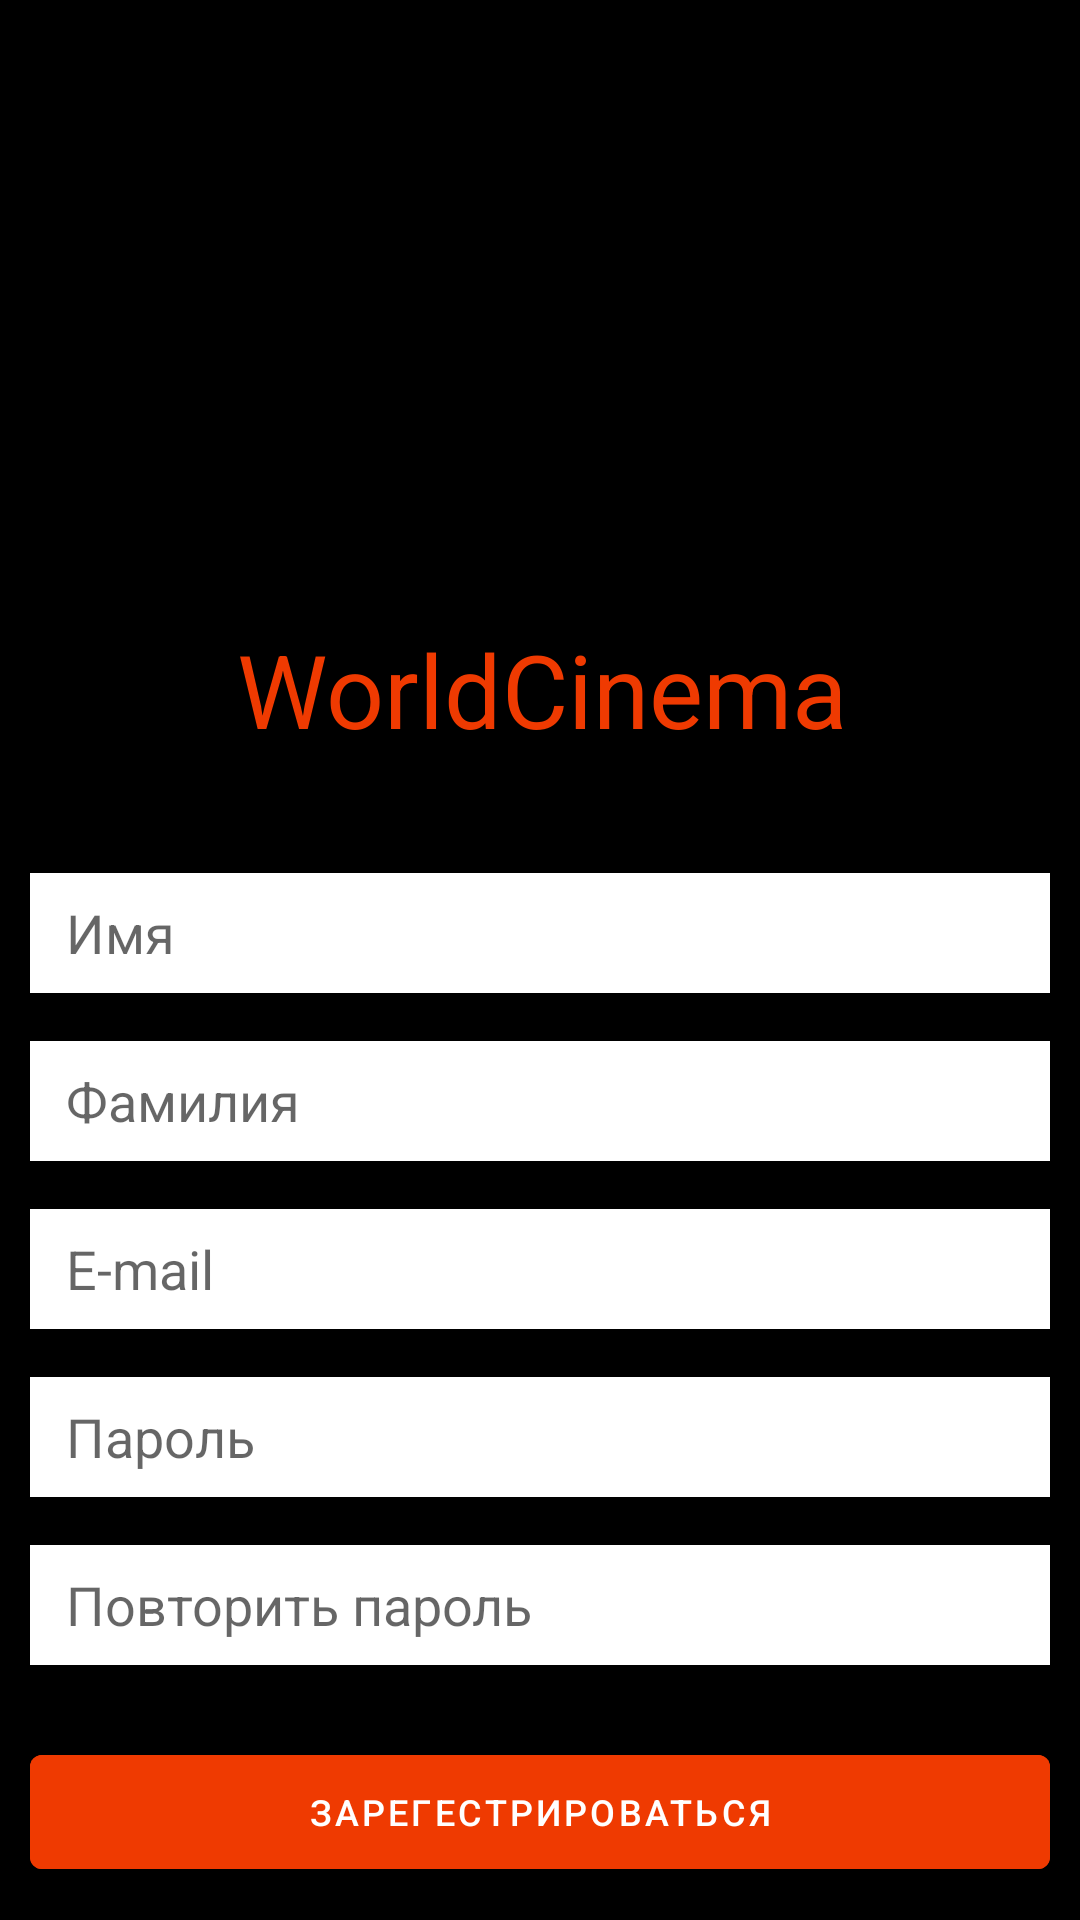

Write the Android layout XML for this screen, with the resource values it uses.
<!-- AndroidManifest.xml: application theme Theme.Test04122022 -->
<!-- res/layout/fragment_registration.xml -->
<?xml version="1.0" encoding="utf-8"?>
<FrameLayout xmlns:android="http://schemas.android.com/apk/res/android"
xmlns:app="http://schemas.android.com/apk/res-auto"
xmlns:tools="http://schemas.android.com/tools"
android:layout_width="match_parent"
android:layout_height="match_parent"
    tools:context=".RegistrationFragment">

    <ScrollView
        android:layout_width="match_parent"
        android:layout_height="match_parent"
        android:background="@color/black">

        <androidx.constraintlayout.widget.ConstraintLayout
            android:layout_width="match_parent"
            android:layout_height="wrap_content"
     >


            <ImageView
                android:id="@+id/logoView"
                android:layout_width="211dp"
                android:layout_height="171dp"
                android:layout_marginTop="28dp"
                android:src="@drawable/logo0412"
                app:layout_constraintEnd_toEndOf="parent"
                app:layout_constraintStart_toStartOf="parent"
                app:layout_constraintTop_toTopOf="parent" />

            <TextView
                android:id="@+id/logoText"
                android:layout_width="206dp"
                android:layout_height="52dp"
                android:layout_marginTop="8dp"
                android:text="WorldCinema"
                android:textColor="#EF3A01"
                android:textSize="34sp"
                app:layout_constraintEnd_toEndOf="parent"
                app:layout_constraintHorizontal_bias="0.512"
                app:layout_constraintStart_toStartOf="parent"
                app:layout_constraintTop_toBottomOf="@+id/logoView" />

            <EditText
                android:id="@+id/name_reg_input"
                android:layout_width="340dp"
                android:layout_height="40dp"
                android:layout_marginTop="32dp"
                android:background="@color/white"
                android:hint="Имя"
                android:inputType="text"
                android:paddingLeft="12dp"
                app:layout_constraintEnd_toEndOf="parent"
                app:layout_constraintHorizontal_bias="0.492"
                app:layout_constraintStart_toStartOf="parent"
                app:layout_constraintTop_toBottomOf="@+id/logoText" />

            <EditText
                android:id="@+id/surmane_reg_input"
                android:layout_width="340dp"
                android:layout_height="40dp"
                android:layout_marginTop="16dp"
                android:background="@color/white"
                android:hint="Фамилия"
                android:inputType="text"
                android:paddingLeft="12dp"
                app:layout_constraintEnd_toEndOf="parent"
                app:layout_constraintHorizontal_bias="0.507"
                app:layout_constraintStart_toStartOf="parent"
                app:layout_constraintTop_toBottomOf="@+id/name_reg_input" />

            <Button
                android:id="@+id/registrationButton"
                android:layout_width="340dp"
                android:layout_height="50dp"
                android:layout_marginTop="24dp"
                android:backgroundTint="#EF3A01"
                android:text="Зарегестрироваться"
                android:textColor="@color/white"
                android:textSize="12dp"
                app:layout_constraintEnd_toEndOf="parent"
                app:layout_constraintHorizontal_bias="0.492"
                app:layout_constraintStart_toStartOf="parent"
                app:layout_constraintTop_toBottomOf="@+id/editTextPasswordRepeat" />

            <Button
                android:id="@+id/goToLoginButton"
                android:layout_width="340dp"
                android:layout_height="50dp"
                android:layout_marginTop="8dp"
                android:backgroundTint="@color/black"
                android:shadowColor="#AFAFAF"
                android:shadowDx="@integer/material_motion_duration_long_1"
                android:text="У меня уже есть аккаунт"
                android:textColor="#EF3A01"
                android:textSize="12dp"
                app:layout_constraintEnd_toEndOf="parent"
                app:layout_constraintHorizontal_bias="0.492"
                app:layout_constraintStart_toStartOf="parent"
                app:layout_constraintTop_toBottomOf="@+id/registrationButton" />

            <EditText
                android:id="@+id/editTextEmail"
                android:layout_width="340dp"
                android:layout_height="40dp"
                android:layout_marginTop="16dp"
                android:background="@color/white"
                android:ems="10"
                android:hint="E-mail"
                android:paddingLeft="12dp"
                android:inputType="textEmailAddress"
                app:layout_constraintEnd_toEndOf="parent"
                app:layout_constraintStart_toStartOf="parent"
                app:layout_constraintTop_toBottomOf="@+id/surmane_reg_input" />

            <EditText
                android:id="@+id/editTextPassword"
                android:layout_width="340dp"
                android:layout_height="40dp"
                android:layout_marginTop="16dp"
                android:background="@color/white"
                android:ems="10"
                android:hint="Пароль"
                android:paddingLeft="12dp"
                android:inputType="textPassword"
                app:layout_constraintEnd_toEndOf="parent"
                app:layout_constraintStart_toStartOf="parent"
                app:layout_constraintTop_toBottomOf="@+id/editTextEmail" />

            <EditText
                android:id="@+id/editTextPasswordRepeat"
                android:layout_width="340dp"
                android:layout_height="40dp"
                android:layout_marginTop="16dp"
                android:background="@color/white"
                android:ems="10"
                android:paddingLeft="12dp"
                android:hint="Повторить пароль"
                android:inputType="textPassword"
                app:layout_constraintEnd_toEndOf="parent"
                app:layout_constraintStart_toStartOf="parent"
                app:layout_constraintTop_toBottomOf="@+id/editTextPassword" />

        </androidx.constraintlayout.widget.ConstraintLayout>
    </ScrollView>

</FrameLayout>
<!-- resources referenced by this layout -->
<resources>
  <style name="Theme.Test04122022" parent="Theme.MaterialComponents.DayNight.DarkActionBar">
          
          <item name="colorPrimary">@color/purple_500</item>
          <item name="colorPrimaryVariant">@color/purple_700</item>
          <item name="colorOnPrimary">@color/white</item>
          
          <item name="colorSecondary">@color/teal_200</item>
          <item name="colorSecondaryVariant">@color/teal_700</item>
          <item name="colorOnSecondary">@color/black</item>
          
          <item name="android:statusBarColor">?attr/colorPrimaryVariant</item>
          
      </style>
  <!-- not gathered from this repository: default colours our renderer supplied (Android Studio template values) -->
  <color name="purple_500">#FF6200EE</color>
  <color name="purple_700">#FF3700B3</color>
  <color name="teal_200">#FF03DAC5</color>
  <color name="teal_700">#FF018786</color>
  <color name="black">#FF000000</color>
  <color name="white">#FFFFFFFF</color>
</resources>
